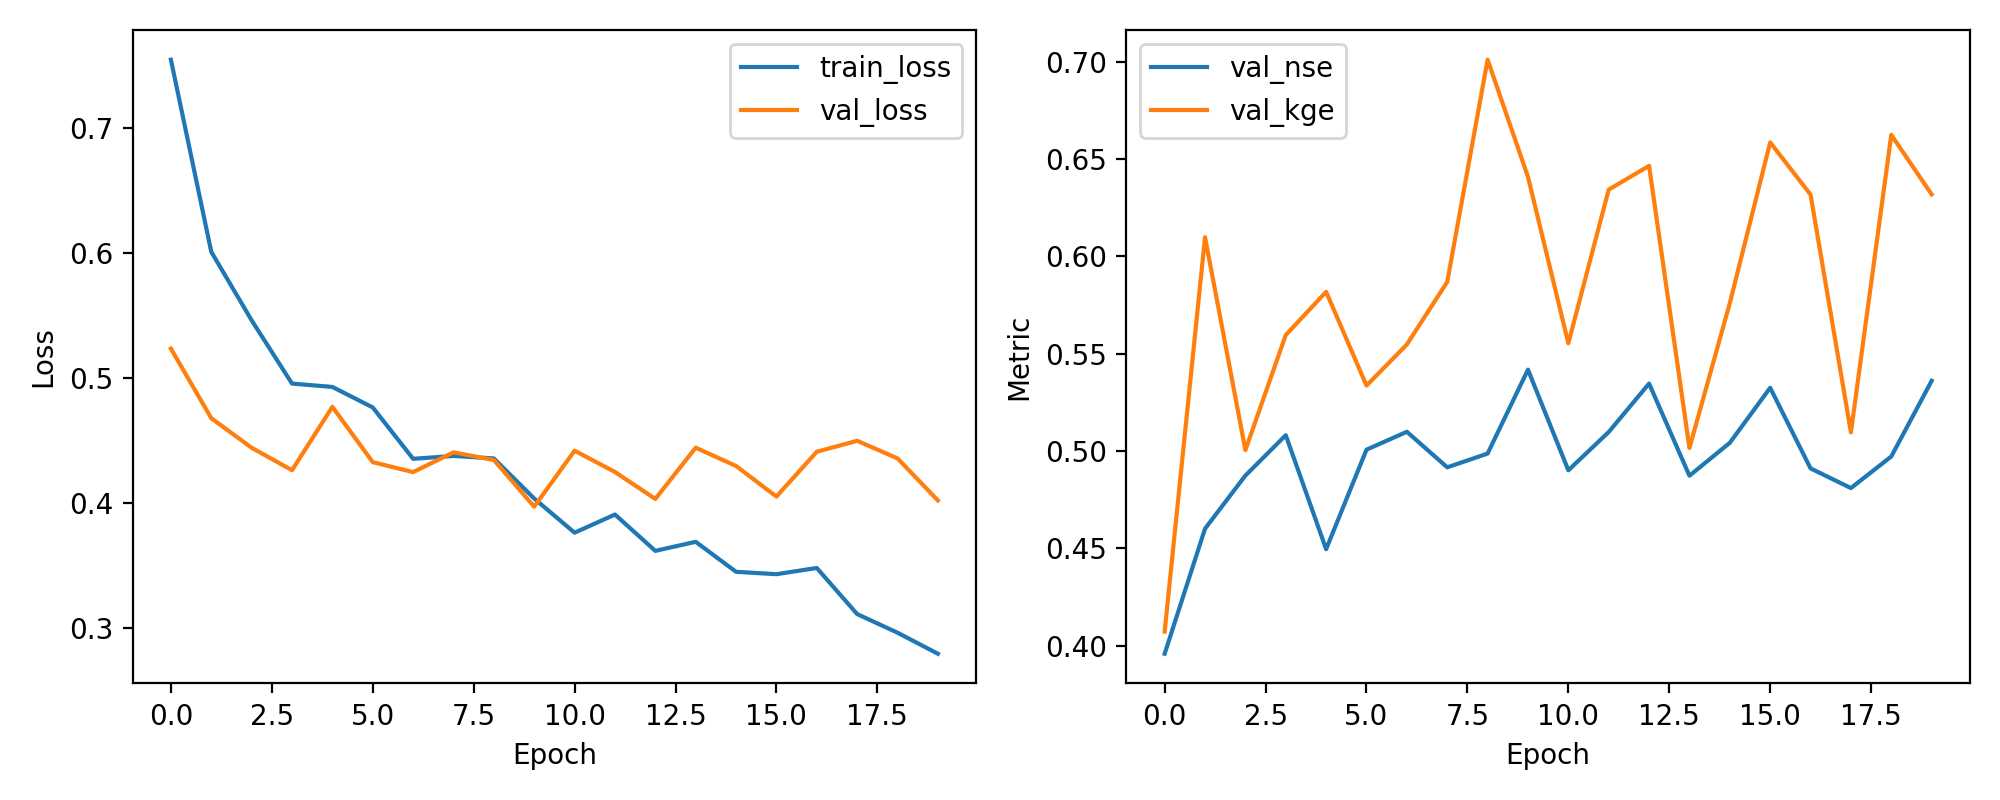

Data behind this chart, as committed beside it:
epoch, train_loss, val_loss, val_nse, val_kge
1, 0.755, 0.5237, 0.3958, 0.4072
2, 0.6012, 0.468, 0.4601, 0.6099
3, 0.5463, 0.4443, 0.4874, 0.5005
4, 0.4957, 0.4263, 0.5081, 0.5596
5, 0.493, 0.4771, 0.4496, 0.5818
6, 0.4766, 0.4328, 0.5007, 0.5336
7, 0.4355, 0.4248, 0.5099, 0.5547
8, 0.4378, 0.4407, 0.4916, 0.5869
9, 0.4358, 0.4345, 0.4987, 0.701
10, 0.4037, 0.3972, 0.5418, 0.6409
11, 0.3763, 0.442, 0.4901, 0.5553
12, 0.3909, 0.4249, 0.5098, 0.6343
13, 0.3618, 0.4034, 0.5346, 0.6465
14, 0.369, 0.4444, 0.4873, 0.5016
15, 0.345, 0.4297, 0.5042, 0.576
16, 0.3431, 0.4052, 0.5325, 0.6586
17, 0.3481, 0.4411, 0.4911, 0.6317
18, 0.3112, 0.4499, 0.481, 0.5096
19, 0.2962, 0.4358, 0.4972, 0.6624
20, 0.2794, 0.4021, 0.5361, 0.6319
